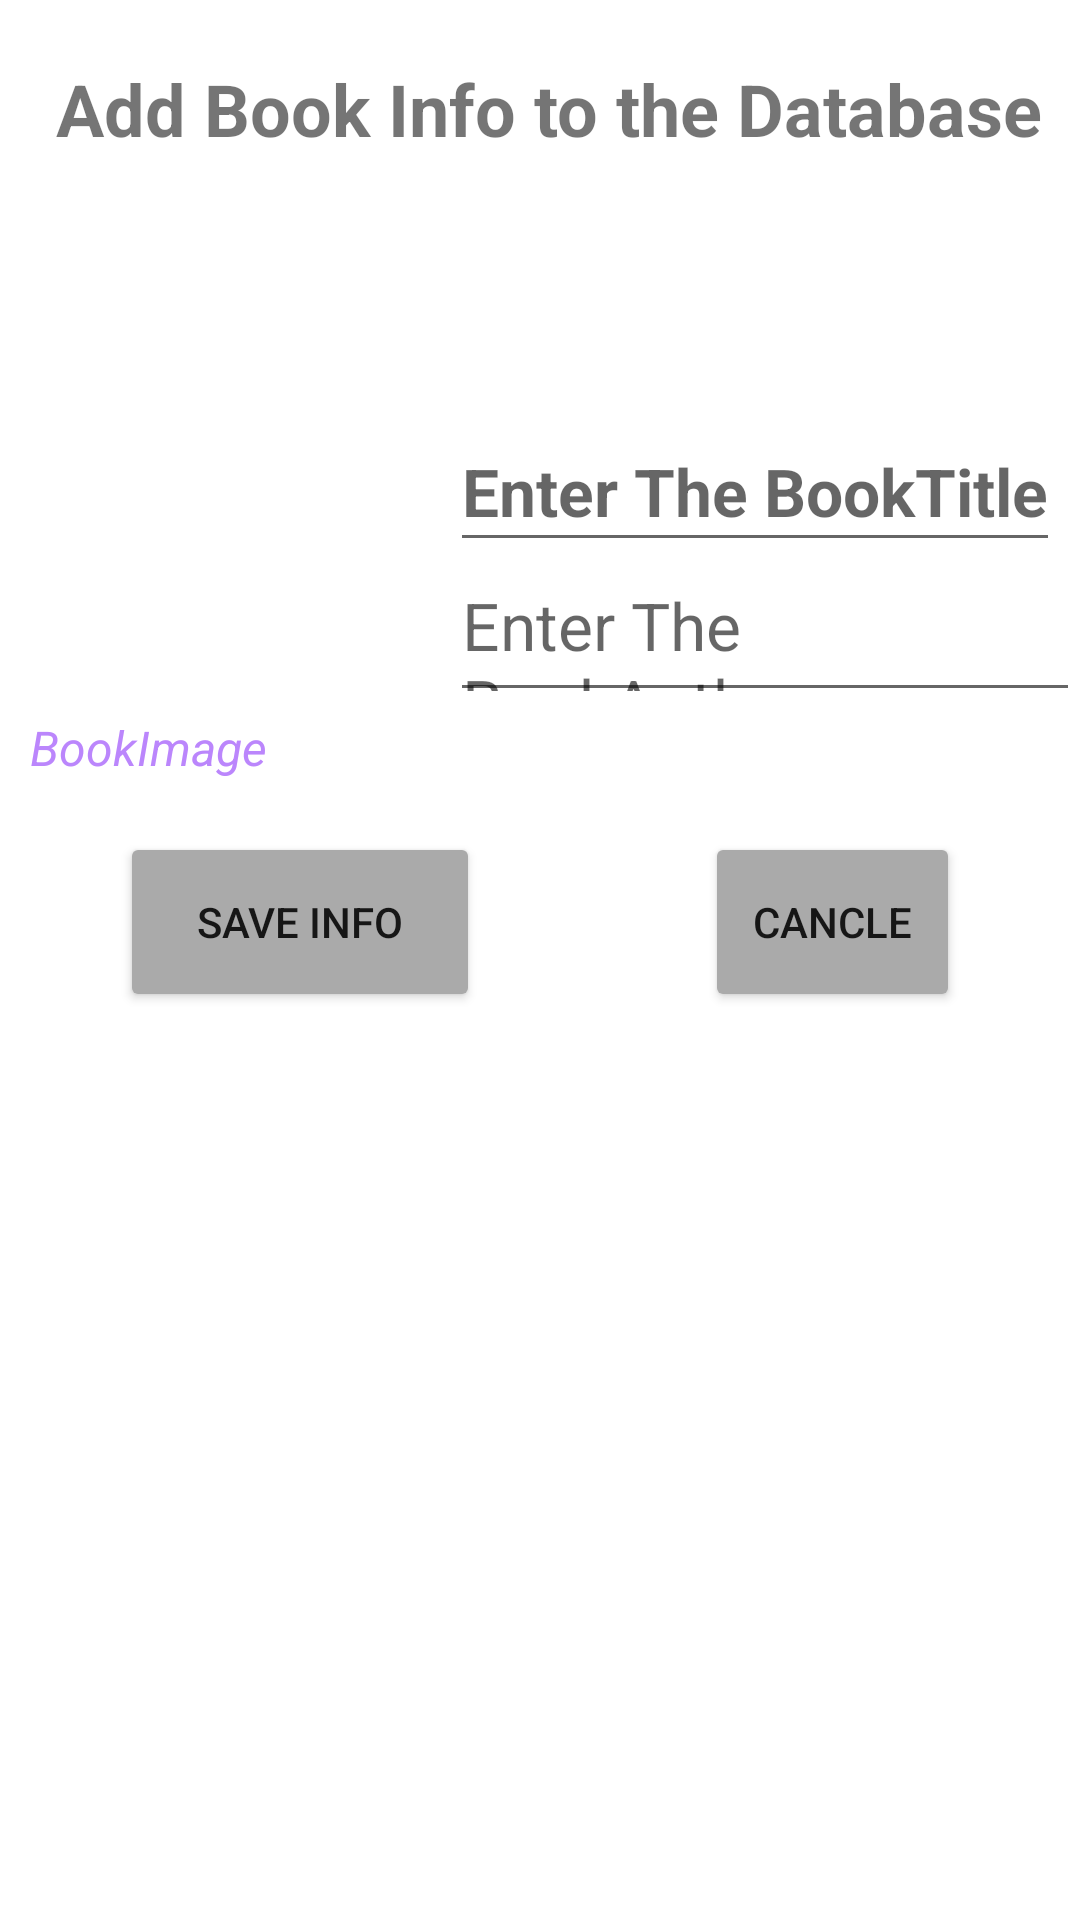

Write the Android layout XML for this screen, with the resource values it uses.
<!-- AndroidManifest.xml: application theme Theme.bookmvvm -->
<!-- res/layout/activity_add_book.xml -->
<?xml version="1.0" encoding="utf-8"?>
<LinearLayout xmlns:android="http://schemas.android.com/apk/res/android"
    xmlns:app="http://schemas.android.com/apk/res-auto"
    xmlns:tools="http://schemas.android.com/tools"
    android:layout_width="match_parent"
    android:layout_height="match_parent"
    tools:context=".AddBook"
    android:orientation="vertical"
    android:layout_gravity="center">

    <TextView
        android:layout_width="match_parent"
        android:layout_height="wrap_content"
        android:text=" Add Book Info to the Database"
        android:textSize="24sp"
        android:textStyle="bold"
        android:gravity="center_horizontal"
        android:layout_marginTop="20dp"
        />

    <RelativeLayout
        android:layout_width="match_parent"
        android:layout_height="300dp"
        android:layout_marginTop="60dp">

        <ImageView
            android:id="@+id/booksrcImage"
            android:layout_width="100dp"
            android:layout_height="120dp"
            android:layout_marginLeft="10dp"
            android:src="@mipmap/ic_launcher" />

        <TextView
            android:layout_width="100dp"
            android:layout_height="wrap_content"
            android:layout_below="@+id/booksrcImage"
            android:layout_alignStart="@+id/booksrcImage"
            android:layout_marginStart="0dp"
            android:layout_marginTop="6dp"
            android:text="BookImage"
            android:textColor="@color/purple_200"
            android:textSize="16sp"
            android:textStyle="italic" />

        <Button
            android:id="@+id/buttonSave"
            android:layout_width="120dp"
            android:layout_height="60dp"
            android:layout_below="@+id/booksrcImage"
            android:layout_marginLeft="40dp"
            android:layout_marginTop="45dp"
            android:backgroundTint="@android:color/darker_gray"
            android:onClick="onAddButtonClick"
            android:text="Save Info" />

        <EditText
            android:id="@+id/editTitle"
            android:layout_width="wrap_content"
            android:layout_height="50dp"
            android:layout_gravity="center"
            android:layout_marginStart="40dp"
            android:layout_marginLeft="40dp"
            android:layout_marginTop="25dp"
            android:layout_toEndOf="@+id/booksrcImage"
            android:layout_toRightOf="@+id/buttonSave"
            android:hint="Enter The BookTitle"
            android:lines="1"
            android:textSize="22sp"
            android:textStyle="bold" />

        <EditText
            android:id="@+id/editAuthor"
            android:layout_width="wrap_content"
            android:layout_height="50dp"
            android:layout_below="@+id/editTitle"
            android:layout_gravity="center"
            android:layout_marginLeft="40dp"
            android:layout_toRightOf="@+id/booksrcImage"
            android:hint="Enter The BookAuthor"
            android:lines="1"
            android:textSize="22sp" />

        <Button
            android:id="@+id/cacleInput"
            android:layout_width="120dp"
            android:layout_height="60dp"
            android:layout_alignBottom="@+id/buttonSave"
            android:layout_marginStart="75dp"
            android:layout_marginTop="36dp"
            android:layout_marginEnd="40dp"
            android:layout_toEndOf="@+id/buttonSave"
            android:backgroundTint="@android:color/darker_gray"
            android:text="Cancle" />


    </RelativeLayout>

</LinearLayout>
<!-- resources referenced by this layout -->
<resources>
  <color name="purple_200">#FFBB86FC</color>
  <style name="Theme.bookmvvm" parent="Theme.MaterialComponents.DayNight.DarkActionBar">
          
          <item name="colorPrimary">@color/purple_500</item>
          <item name="colorPrimaryVariant">@color/purple_700</item>
          <item name="colorOnPrimary">@color/white</item>
          
          <item name="colorSecondary">@color/teal_200</item>
          <item name="colorSecondaryVariant">@color/teal_700</item>
          <item name="colorOnSecondary">@color/black</item>
          
          <item name="android:statusBarColor" tools:targetApi="l">?attr/colorPrimaryVariant</item>
          
      </style>
  <color name="purple_500">#FF6200EE</color>
  <color name="purple_700">#FF3700B3</color>
  <color name="white">#FFFFFFFF</color>
  <color name="teal_200">#FF03DAC5</color>
  <color name="teal_700">#FF018786</color>
  <color name="black">#FF000000</color>
</resources>
